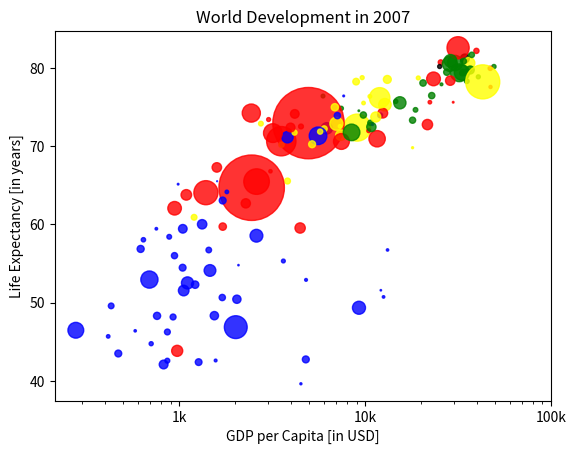

Source code (Python):
# [redacted]

import matplotlib.pyplot as plt
import numpy as np


tick_val = [1000, 10000, 100000]
tick_lab = ['1k', '10k', '100k']

xlab = 'GDP per Capita [in USD]'
ylab = 'Life Expectancy [in years]'
title = 'World Development in 2007'

# Create a plot with x and y data
life_exp = [43.828, 76.423, 72.301, 42.731, 75.32, 81.235, 79.829, 75.635, 64.062, 79.441, 56.728, 65.554, 74.852, 50.728, 72.39, 73.005, 52.295, 49.58, 59.723, 50.43, 80.653, 44.74100000000001, 50.651, 78.553, 72.961, 72.889, 65.152, 46.462, 55.322, 78.782, 48.328, 75.748, 78.273, 76.486, 78.332, 54.791, 72.235, 74.994, 71.33800000000001, 71.878, 51.57899999999999, 58.04, 52.947, 79.313, 80.657, 56.735, 59.448, 79.406, 60.022, 79.483, 70.259, 56.007, 46.388000000000005, 60.916, 70.19800000000001, 82.208, 73.33800000000001, 81.757, 64.69800000000001, 70.65, 70.964, 59.545, 78.885, 80.745, 80.546, 72.567, 82.603, 72.535, 54.11, 67.297, 78.623, 77.58800000000001, 71.993, 42.592, 45.678, 73.952, 59.443000000000005, 48.303, 74.241, 54.467, 64.164, 72.801, 76.195, 66.803, 74.543, 71.164, 42.082, 62.069, 52.906000000000006, 63.785, 79.762, 80.204, 72.899, 56.867, 46.859, 80.196, 75.64, 65.483, 75.53699999999999, 71.752, 71.421, 71.688, 75.563, 78.098, 78.74600000000001, 76.442, 72.476, 46.242, 65.528, 72.777, 63.062, 74.002, 42.568000000000005, 79.972, 74.663, 77.926, 48.159, 49.339, 80.941, 72.396, 58.556, 39.613, 80.884, 81.70100000000001, 74.143, 78.4, 52.517, 70.616, 58.42, 69.819, 73.923, 71.777, 51.542, 79.425, 78.242, 76.384, 73.747, 74.249, 73.422, 62.698, 42.38399999999999, 43.487]
gdp_cap = [974.5803384, 5937.029525999999, 6223.367465, 4797.231267, 12779.37964, 34435.367439999995, 36126.4927, 29796.04834, 1391.253792, 33692.60508, 1441.284873, 3822.137084, 7446.298803, 12569.85177, 9065.800825, 10680.79282, 1217.032994, 430.0706916, 1713.778686, 2042.09524, 36319.23501, 706.016537, 1704.063724, 13171.63885, 4959.114854, 7006.580419, 986.1478792, 277.5518587, 3632.557798, 9645.06142, 1544.750112, 14619.222719999998, 8948.102923, 22833.30851, 35278.41874, 2082.4815670000003, 6025.374752000001, 6873.262326000001, 5581.180998, 5728.353514, 12154.08975, 641.3695236000001, 690.8055759, 33207.0844, 30470.0167, 13206.48452, 752.7497265, 32170.37442, 1327.60891, 27538.41188, 5186.050003, 942.6542111, 579.2317429999999, 1201.637154, 3548.3308460000003, 39724.97867, 18008.94444, 36180.78919, 2452.210407, 3540.651564, 11605.71449, 4471.061906, 40675.99635, 25523.2771, 28569.7197, 7320.880262000001, 31656.06806, 4519.461171, 1463.249282, 1593.06548, 23348.139730000003, 47306.98978, 10461.05868, 1569.331442, 414.5073415, 12057.49928, 1044.770126, 759.3499101, 12451.6558, 1042.581557, 1803.151496, 10956.99112, 11977.57496, 3095.7722710000003, 9253.896111, 3820.17523, 823.6856205, 944.0, 4811.060429, 1091.359778, 36797.93332, 25185.00911, 2749.320965, 619.6768923999999, 2013.977305, 49357.19017, 22316.19287, 2605.94758, 9809.185636, 4172.838464, 7408.905561, 3190.481016, 15389.924680000002, 20509.64777, 19328.70901, 7670.122558, 10808.47561, 863.0884639000001, 1598.435089, 21654.83194, 1712.472136, 9786.534714, 862.5407561000001, 47143.17964, 18678.31435, 25768.25759, 926.1410683, 9269.657808, 28821.0637, 3970.095407, 2602.394995, 4513.480643, 33859.74835, 37506.41907, 4184.548089, 28718.27684, 1107.482182, 7458.396326999999, 882.9699437999999, 18008.50924, 7092.923025, 8458.276384, 1056.380121, 33203.26128, 42951.65309, 10611.46299, 11415.80569, 2441.576404, 3025.349798, 2280.769906, 1271.211593, 469.70929810000007]
pop = [31.889923, 3.600523, 33.333216, 12.420476, 40.301927, 20.434176, 8.199783, 0.708573, 150.448339, 10.392226, 8.078314, 9.119152, 4.552198, 1.639131, 190.010647, 7.322858, 14.326203, 8.390505, 14.131858, 17.696293, 33.390141, 4.369038, 10.238807, 16.284741, 1318.683096, 44.22755, 0.71096, 64.606759, 3.80061, 4.133884, 18.013409, 4.493312, 11.416987, 10.228744, 5.46812, 0.496374, 9.319622, 13.75568, 80.264543, 6.939688, 0.551201, 4.906585, 76.511887, 5.23846, 61.083916, 1.454867, 1.688359, 82.400996, 22.873338, 10.70629, 12.572928, 9.947814, 1.472041, 8.502814, 7.483763, 6.980412, 9.956108, 0.301931, 1110.396331, 223.547, 69.45357, 27.499638, 4.109086, 6.426679, 58.147733, 2.780132, 127.467972, 6.053193, 35.610177, 23.301725, 49.04479, 2.505559, 3.921278, 2.012649, 3.193942, 6.036914, 19.167654, 13.327079, 24.821286, 12.031795, 3.270065, 1.250882, 108.700891, 2.874127, 0.684736, 33.757175, 19.951656, 47.76198, 2.05508, 28.90179, 16.570613, 4.115771, 5.675356, 12.894865, 135.031164, 4.627926, 3.204897, 169.270617, 3.242173, 6.667147, 28.674757, 91.077287, 38.518241, 10.642836, 3.942491, 0.798094, 22.276056, 8.860588, 0.199579, 27.601038, 12.267493, 10.150265, 6.144562, 4.553009, 5.447502, 2.009245, 9.118773, 43.997828, 40.448191, 20.378239, 42.292929, 1.133066, 9.031088, 7.554661, 19.314747, 23.174294, 38.13964, 65.068149, 5.701579, 1.056608, 10.276158, 71.158647, 29.170398, 60.776238, 301.139947, 3.447496, 26.084662, 85.262356, 4.018332, 22.211743, 11.746035, 12.311143]
col = ['red', 'green', 'blue', 'blue', 'yellow', 'black', 'green', 'red', 'red', 'green', 'blue', 'yellow', 'green', 'blue', 'yellow', 'green', 'blue', 'blue', 'red', 'blue', 'yellow', 'blue', 'blue', 'yellow', 'red', 'yellow', 'blue', 'blue', 'blue', 'yellow', 'blue', 'green', 'yellow', 'green', 'green', 'blue', 'yellow', 'yellow', 'blue', 'yellow', 'blue', 'blue', 'blue', 'green', 'green', 'blue', 'blue', 'green', 'blue', 'green', 'yellow', 'blue', 'blue', 'yellow', 'yellow', 'red', 'green', 'green', 'red', 'red', 'red', 'red', 'green', 'red', 'green', 'yellow', 'red', 'red', 'blue', 'red', 'red', 'red', 'red', 'blue', 'blue', 'blue', 'blue', 'blue', 'red', 'blue', 'blue', 'blue', 'yellow', 'red', 'green', 'blue', 'blue', 'red', 'blue', 'red', 'green', 'black', 'yellow', 'blue', 'blue', 'green', 'red', 'red', 'yellow', 'yellow', 'yellow', 'red', 'green', 'green', 'yellow', 'blue', 'green', 'blue', 'blue', 'red', 'blue', 'green', 'blue', 'red', 'green', 'green', 'blue', 'blue', 'green', 'red', 'blue', 'blue', 'green', 'green', 'red', 'red', 'blue', 'red', 'blue', 'yellow', 'blue', 'green', 'blue', 'green', 'yellow', 'yellow', 'yellow', 'red', 'red', 'red', 'blue', 'blue']


np_pop = np.array(pop)
np_pop = np_pop * 2

plt.scatter(gdp_cap, life_exp, s=np_pop, c=col, alpha=0.8)
plt.xscale('log')

plt.xticks(tick_val, tick_lab)

plt.xlabel(xlab)
plt.ylabel(ylab)
plt.title(title)
plt.show()
